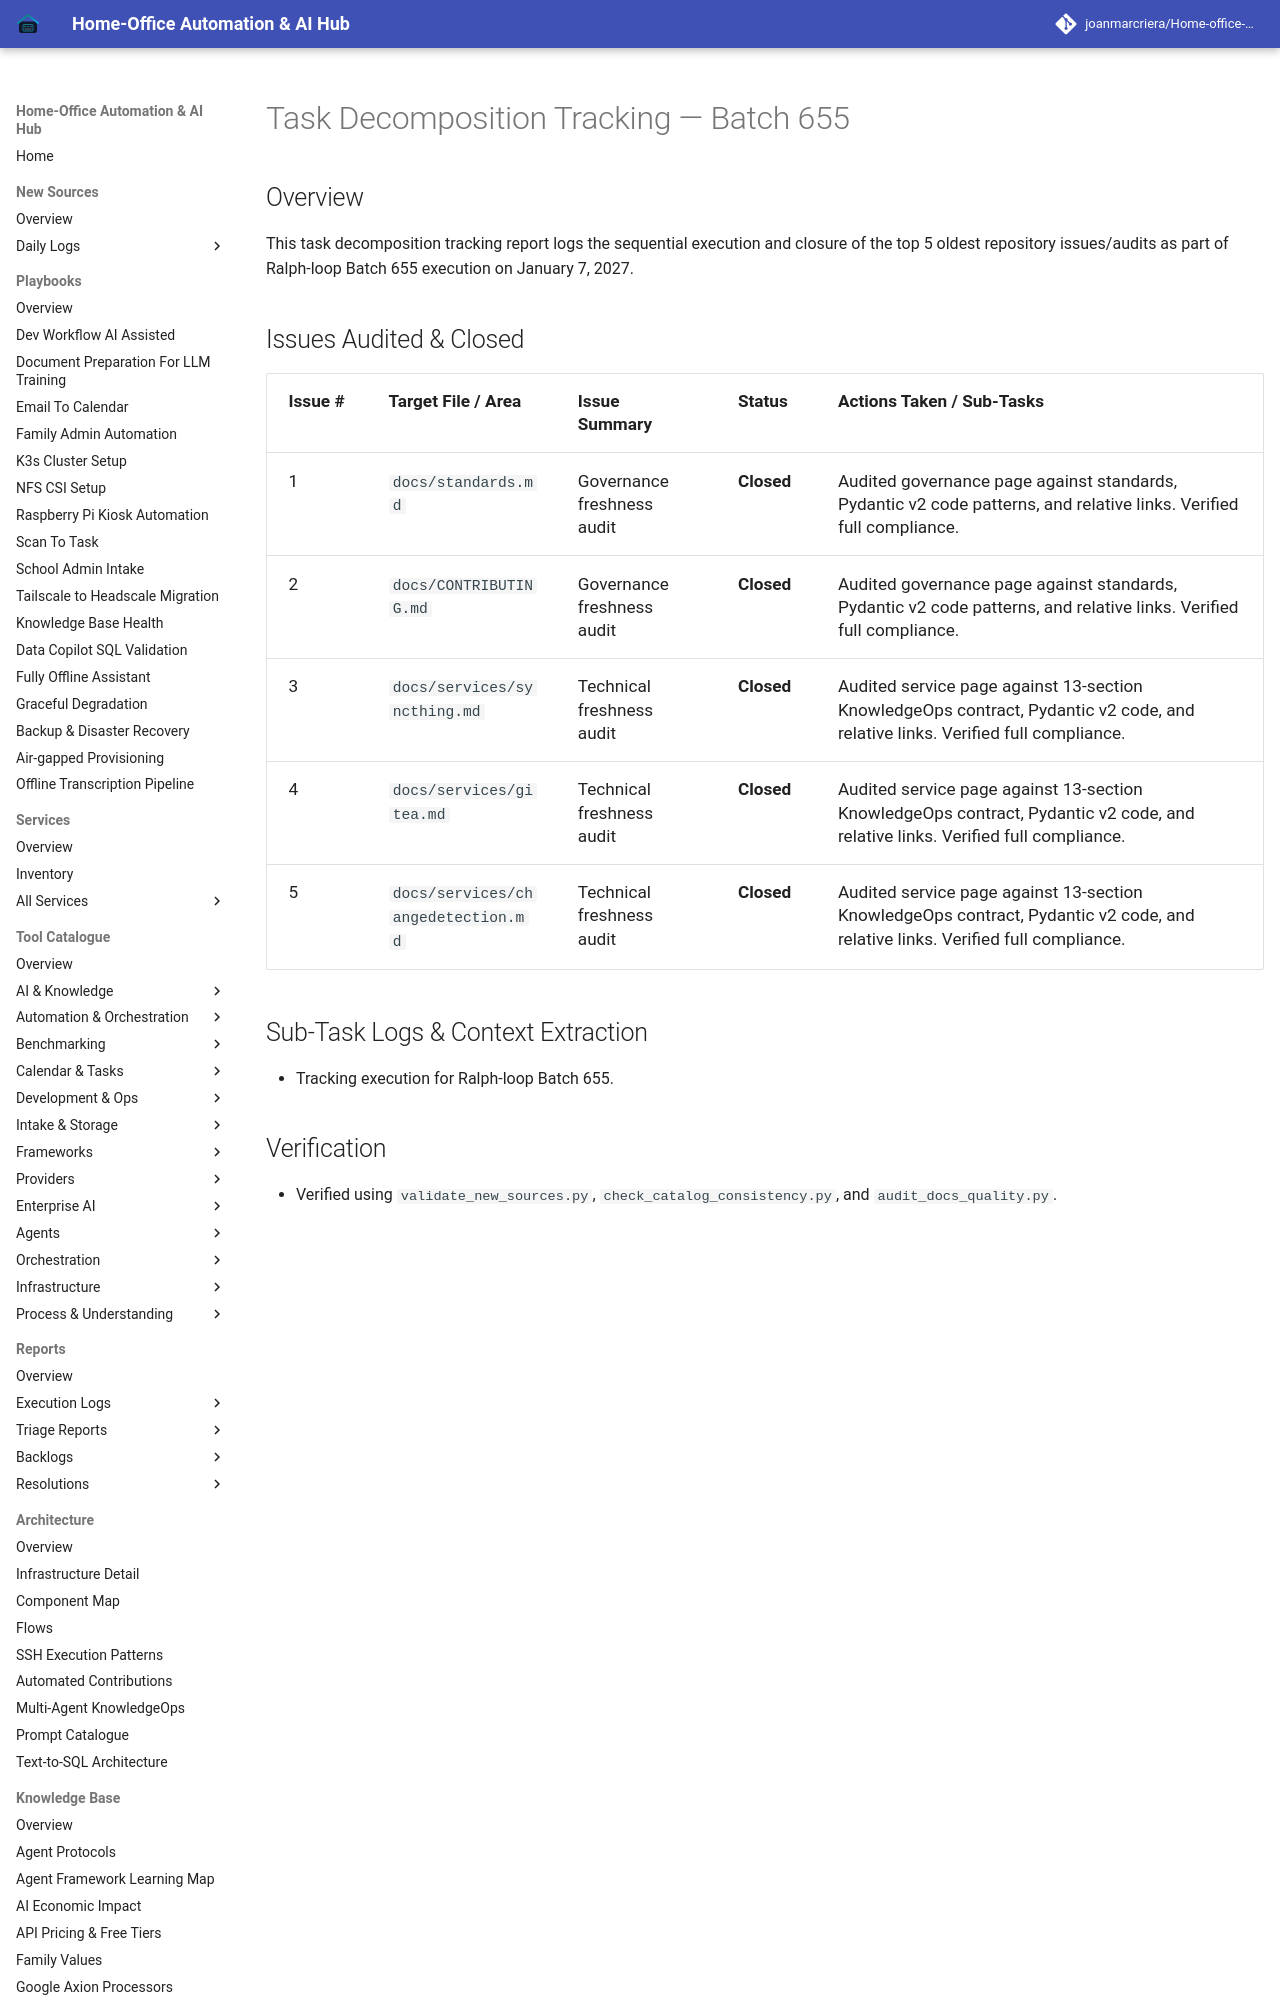

repository: joanmarcriera/Home-office-automations · page: reports/task-decomposition-batch-655/index.html · generator: mkdocs

# Task Decomposition Tracking — Batch 655

## Overview
This task decomposition tracking report logs the sequential execution and closure of the top 5 oldest repository issues/audits as part of Ralph-loop Batch 655 execution on January 7, 2027.
